Photos from the image-classification dataset "ripeness_multistage" in the GitHub repository ShyamAlancode/Fruit-Screening. Its 3 classes are: immature, mature, semi mature.

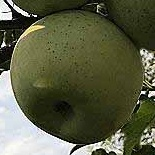
Label: immature

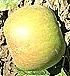
Label: semi mature

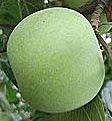
Label: immature

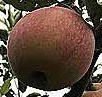
Label: mature

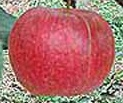
Label: mature

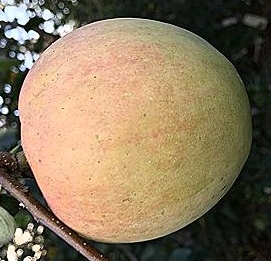
Label: semi mature
